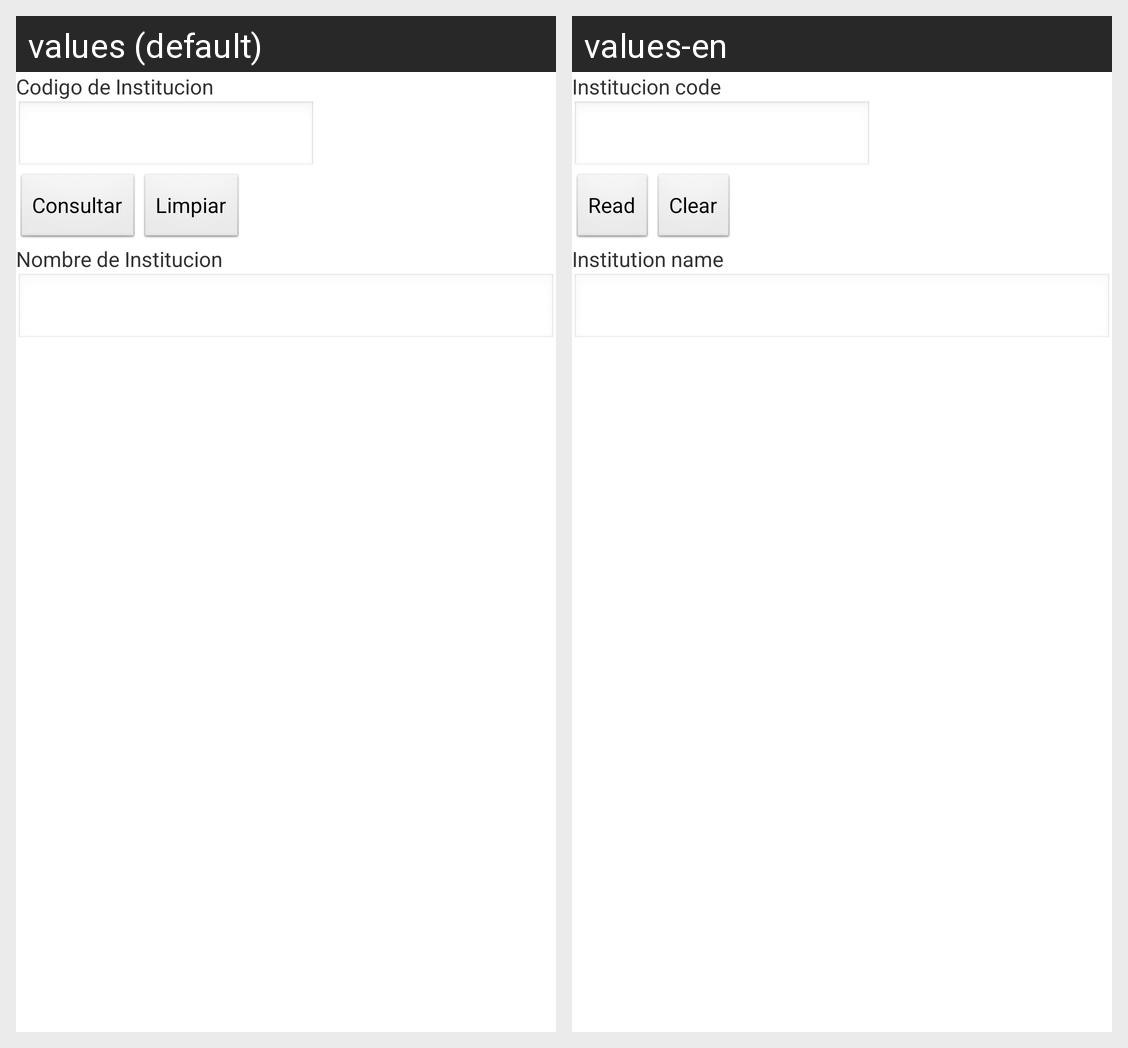

This grid shows one Android layout under two languages. Give, for every string resource on the screen, its name, the default text and each shown locale's text.
Android screen res/layout/activity_institucion_consultar.xml rendered under 2 locales, left to right: values (default), values-en. Device: Nexus 5 (rendered at 1080×1920; each locale shown at half size, 540×960, under a caption strip naming it); theme AppTheme.
Strings drawn on this screen, with the default value and each locale's value (text and hints the layout hard-codes, and strings that could not be matched under every locale, appear in the picture but are not listed):

cconsultarinst
  values: Codigo de Institucion
  values-en: Institucion code

consultar
  values: Consultar
  values-en: Read

limpiar
  values: Limpiar
  values-en: Clear

nombreInstitucion
  values: Nombre de Institucion
  values-en: Institution name
